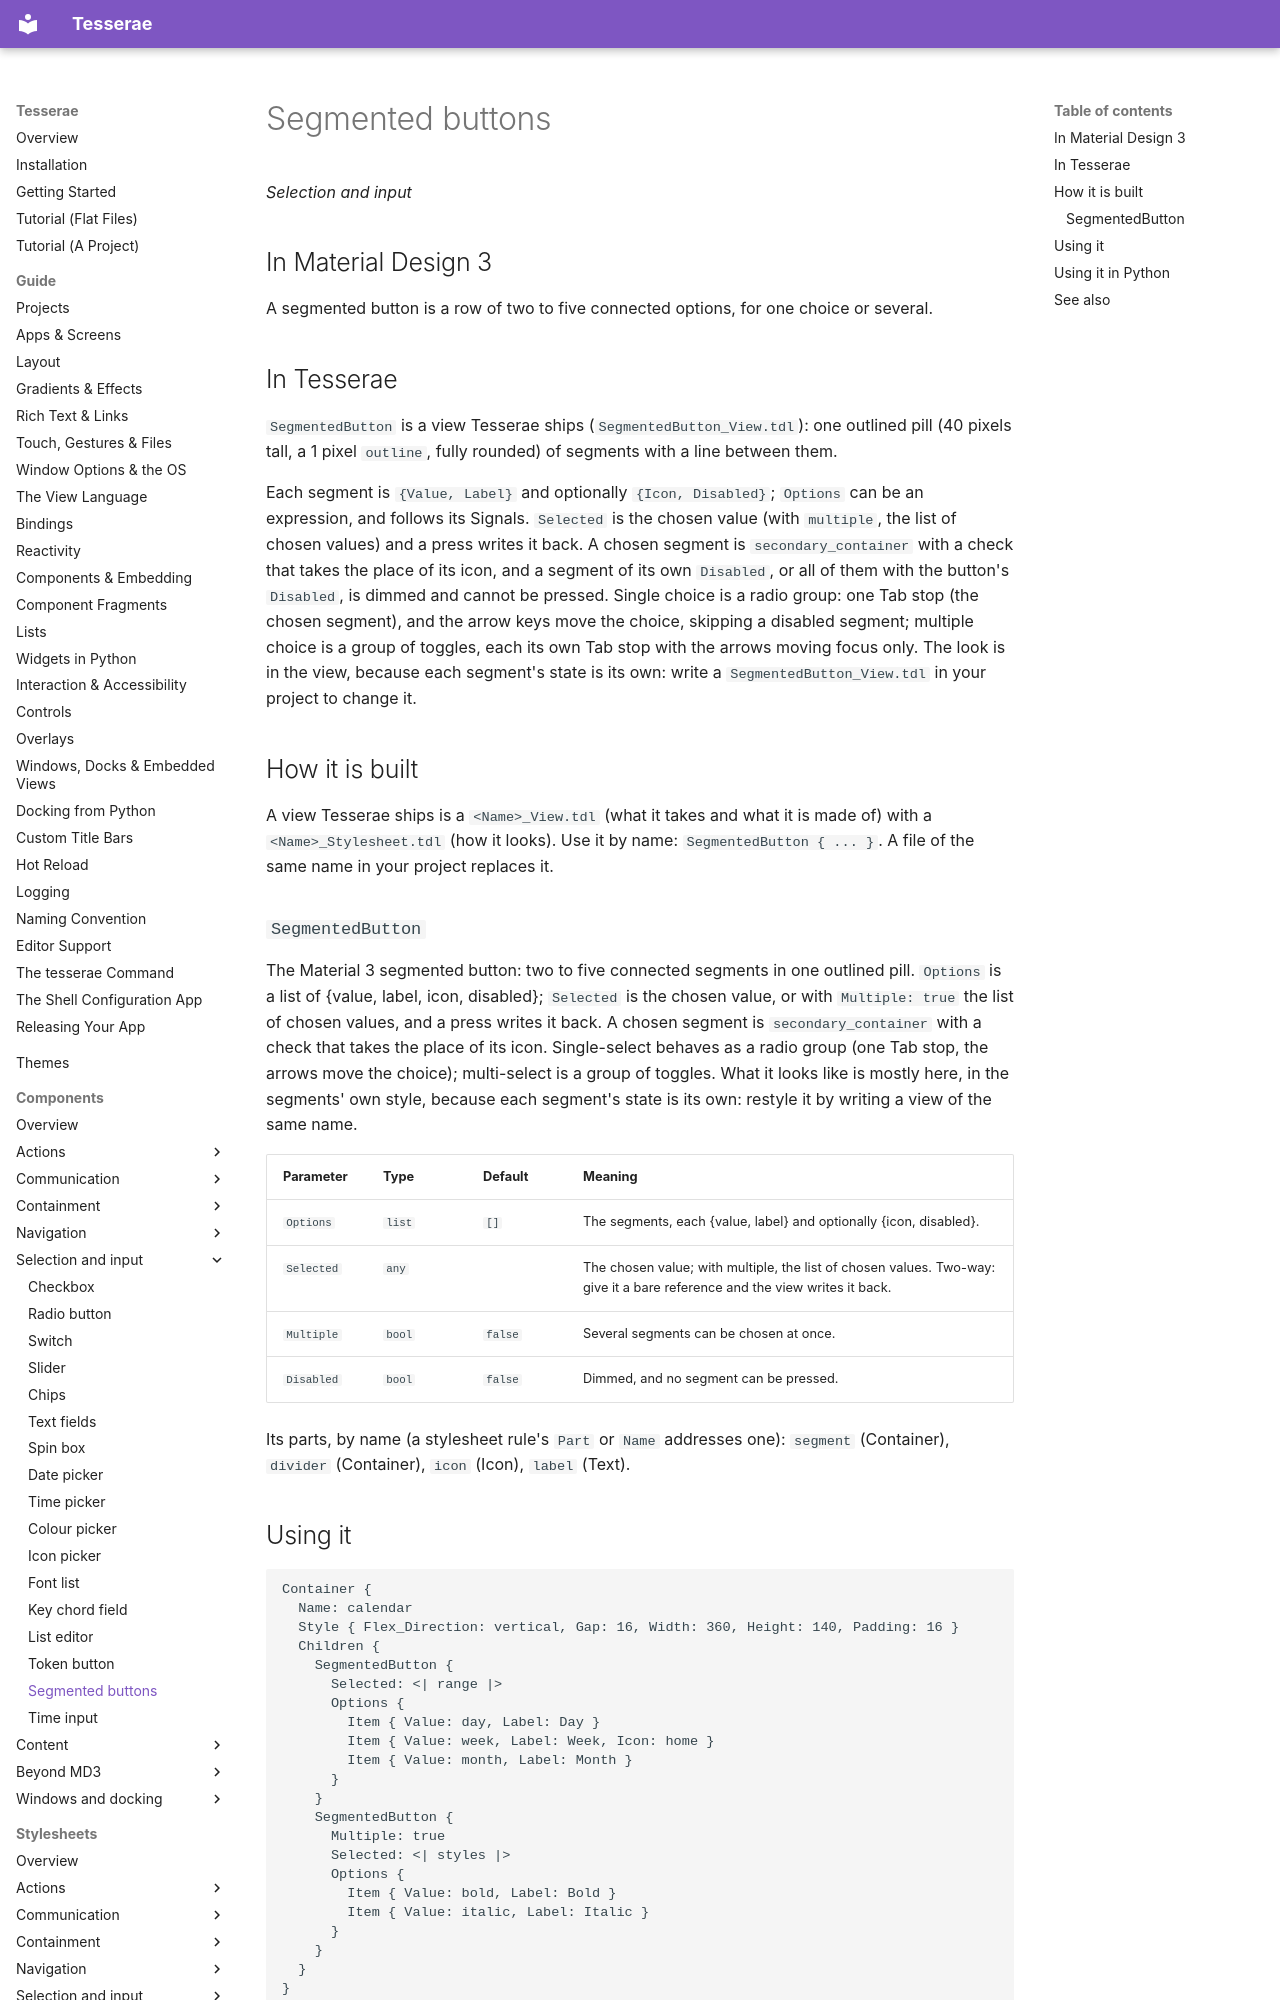

repository: mindderivative/tess-ui · page: components/segmented-buttons/index.html · generator: mkdocs

# Segmented buttons

*Selection and input*

## In Material Design 3

A segmented button is a row of two to five connected options, for one choice or several.

## In Tesserae

`SegmentedButton` is a view Tesserae ships (`SegmentedButton_View.tdl`): one outlined pill (40 pixels tall, a 1 pixel `outline`, fully
rounded) of segments with a line between them.

Each segment is `{Value, Label}` and optionally `{Icon, Disabled}`; `Options` can be an expression, and follows its Signals. `Selected` is the chosen value (with `multiple`, the
list of chosen values) and a press writes it back. A chosen segment is `secondary_container` with a check that takes the place of its icon, and a segment of its own `Disabled`,
or all of them with the button's `Disabled`, is dimmed and cannot be pressed. Single choice is a radio group: one Tab stop (the chosen segment), and the arrow keys
move the choice, skipping a disabled segment; multiple choice is a group of toggles, each its own Tab stop with the arrows moving focus only. The look is in the view, because each segment's state is its own: write a `SegmentedButton_View.tdl` in your project to change it.

## How it is built

A view Tesserae ships is a `<Name>_View.tdl` (what it takes and what it is made of) with a `<Name>_Stylesheet.tdl` (how it looks). Use it by name: `SegmentedButton { ... }`. A file of the same name in your project replaces it.

### `SegmentedButton`

The Material 3 segmented button: two to five connected segments in one outlined pill. `Options` is a list of {value, label, icon, disabled}; `Selected` is the chosen value, or with `Multiple: true` the list of chosen values, and a press writes it back. A chosen segment is `secondary_container` with a check that takes the place of its icon. Single-select behaves as a radio group (one Tab stop, the arrows move the choice); multi-select is a group of toggles. What it looks like is mostly here, in the segments' own style, because each segment's state is its own: restyle it by writing a view of the same name.

| Parameter | Type | Default | Meaning |
| --- | --- | --- | --- |
| `Options` | `list` | `[]` | The segments, each {value, label} and optionally {icon, disabled}. |
| `Selected` | `any` |  | The chosen value; with multiple, the list of chosen values. Two-way: give it a bare reference and the view writes it back. |
| `Multiple` | `bool` | `false` | Several segments can be chosen at once. |
| `Disabled` | `bool` | `false` | Dimmed, and no segment can be pressed. |

Its parts, by name (a stylesheet rule's `Part` or `Name` addresses one): `segment` (Container), `divider` (Container), `icon` (Icon), `label` (Text).
